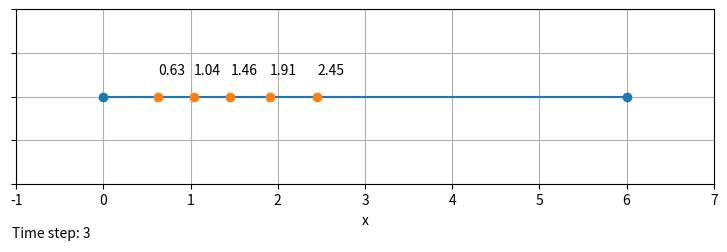

Here is the Python script that generated this plot:
# -------------------------------------------------------------------
# particles_1d_line_segment_n_02.py
#
# Finds equilibrium state of distributed particles
#
# Particle System:
#   - Dimensions                :   1D
#   - Constraint type           :   Line Segment
#   - Number of particles       :   n
#   - Number of pixed particles :   2
#
# (C) 2021 Seied Muhammad Yazdian, Zurich, Switzerland
# Released under GNU Public License (GPL)
# [redacted]
# -------------------------------------------------------------------

import numpy as np
import matplotlib.pyplot as plt
import scipy.integrate as integrate
from matplotlib.animation import FuncAnimation
import time
import os

# Particle Settings
PARTICLE_LEFT_POSITION = 0
PARTICLE_RIGHT_POSITION = 6

# Plot settings
PLOT_HEIGHT = 2
PLOT_WIDTH = (PARTICLE_RIGHT_POSITION + 1) - (PARTICLE_LEFT_POSITION - 1)

# Interaction force law
IS_REPULSIVE = True
FORCE_DECAY_POWER = 1
FORCE_POSITION_GAIN = 0.03

direction = -1
if IS_REPULSIVE:
    direction = 1


class Particle:
    """Particle Class"""

    def __init__(self, position, name, color):
        self.position = position
        self.name = name
        self.color = color
        self.total_force = 0
        pass

    def compute_force(self, mate_particle, direction, FORCE_DECAY):
        dx = self.position - mate_particle.position
        if not dx == 0:
            force = direction * np.sign(dx)/(np.abs(dx)**FORCE_DECAY)
        else:
            force = 0  # In case of singularity, ignore the force.

        self.total_force += force

    def move(self, gain):
        self.position = self.position + gain * self.total_force


def update_graphics(frame):
    """
    Runs the simulaiton and updates the graphics

    Parameters
    ----------
    frame : frame number
    
    Returns
    -------
    particles_marker : A plot axis handler for ploting the particles
    text_time_step : A plot axis handler for printing time steps
    particlet_1_text : A plot axis handler for printing particle 1 location
    particlet_2_text : A plot axis handler for printing particle 2 location
    particlet_3_text : A plot axis handler for printing particle 3 location
    particlet_4_text : A plot axis handler for printing particle 4 location
    particlet_5_text : A plot axis handler for printing particle 5 location
    """
    global particles

    time_step = frame + 3  # FuncAnimation() is 3 steps ahread

    poss = []
    for particle in particles:

        particle.total_force = 0
        particle.compute_force(particle_L, direction, FORCE_DECAY_POWER)
        particle.compute_force(particle_R, direction, FORCE_DECAY_POWER)

        for mate_particle in particles:
            if not mate_particle == particle:
                particle.compute_force(
                    mate_particle, direction, FORCE_DECAY_POWER)

        particle.move(FORCE_POSITION_GAIN)
        poss.append(particle.position)

    np_particles = np.array(poss)

    particles_marker.set_data([np_particles, np_particles*0 + PLOT_HEIGHT/2])

    particlet_1_text.set_x(poss[0])
    particlet_2_text.set_x(poss[1])
    particlet_3_text.set_x(poss[2])
    particlet_4_text.set_x(poss[3])
    particlet_5_text.set_x(poss[4])

    particlet_1_text.set_text('{:.2f}'.format(poss[0]))
    particlet_2_text.set_text('{:.2f}'.format(poss[1]))
    particlet_3_text.set_text('{:.2f}'.format(poss[2]))
    particlet_4_text.set_text('{:.2f}'.format(poss[3]))
    particlet_5_text.set_text('{:.2f}'.format(poss[4]))

    text_time_step.set_text('Time step: {}'.format(time_step))

    return particles_marker, text_time_step, particlet_1_text, particlet_2_text, particlet_3_text, particlet_4_text, particlet_5_text


# ----------------
# Define particles
# ----------------
particle_L = Particle(PARTICLE_LEFT_POSITION, 'L', 'k')
particle_R = Particle(PARTICLE_RIGHT_POSITION, 'R', 'k')
particle_1 = Particle(1.00, '1', 'ro')
particle_2 = Particle(1.25, '2', 'go')
particle_3 = Particle(1.50, '3', 'bo')
particle_4 = Particle(1.75, '4', 'co')
particle_5 = Particle(2.00, '5', 'yo')
particles = [particle_1, particle_2, particle_3, particle_4, particle_5]

# --------------
# Plot particles
# --------------
fig, ax = plt.subplots(figsize=(PLOT_WIDTH+1, PLOT_HEIGHT+1))
ax.grid()
ax.set_yticklabels([])

ax.set(aspect='equal',
       xlim=(PARTICLE_LEFT_POSITION-1, PARTICLE_RIGHT_POSITION+1),
       ylim=(0, PLOT_HEIGHT), xlabel='x')

ax.plot([PARTICLE_LEFT_POSITION, PARTICLE_RIGHT_POSITION],
        [PLOT_HEIGHT/2, PLOT_HEIGHT/2], 'o-')

particles_marker, = ax.plot([], [], 'o')  # 'r*'

particlet_1_text = ax.text(
    particles[0].position, PLOT_HEIGHT/2+0.25, '{:.2f}'.format(particles[0].position))
particlet_2_text = ax.text(
    particles[1].position, PLOT_HEIGHT/2+0.25, '{:.2f}'.format(particles[1].position))
particlet_3_text = ax.text(
    particles[2].position, PLOT_HEIGHT/2+0.25, '{:.2f}'.format(particles[2].position))
particlet_4_text = ax.text(
    particles[3].position, PLOT_HEIGHT/2+0.25, '{:.2f}'.format(particles[3].position))
particlet_5_text = ax.text(
    particles[4].position, PLOT_HEIGHT/2+0.25, '{:.2f}'.format(particles[4].position))

# ----------------
# Plot information
# ----------------
ax_info = fig.add_axes([0.12, 0.01, 0.78, 0.06])
ax_info.axis("off")
text_time_step = ax_info.text(0, 0.25, 'Time step: {}'.format(0))

# ---------
# Animation
# ---------
ani = FuncAnimation(fig, update_graphics, interval=20,
                    blit=True, repeat=False, frames=300)

# ani.save('physics/animation_' + os.path.basename(__file__).split('.')
#          [0] + '_' + str(int(time.time())) + '.mp4', fps=20)

plt.show()
